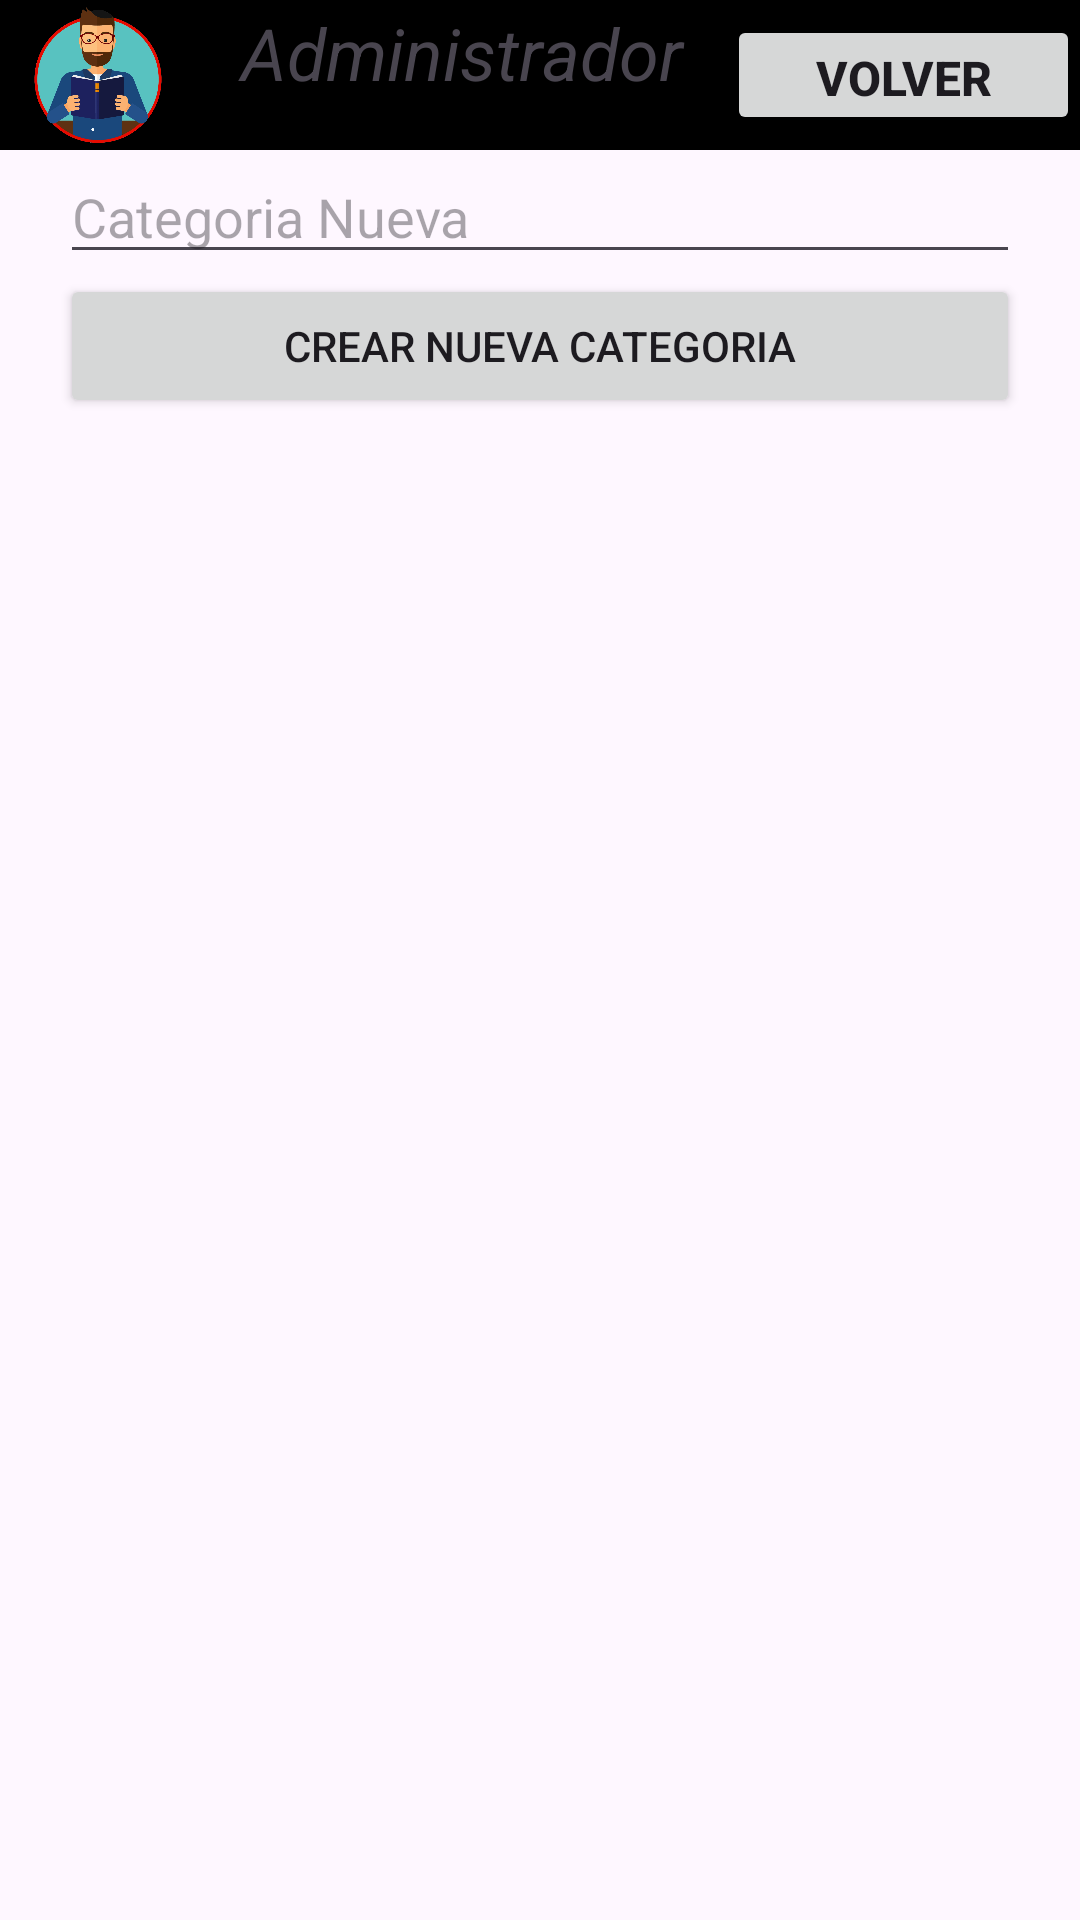

Produce the Android XML layout that renders to this screen, including the resource entries it uses.
<!-- AndroidManifest.xml: application theme Theme.IloveBooksV2XR -->
<!-- res/layout/activity_admin.xml -->
<?xml version="1.0" encoding="utf-8"?>
<LinearLayout xmlns:android="http://schemas.android.com/apk/res/android"
    xmlns:app="http://schemas.android.com/apk/res-auto"
    xmlns:tools="http://schemas.android.com/tools"
    android:layout_width="match_parent"
    android:layout_height="match_parent"
    android:orientation="vertical"
    tools:context=".Books">

    <LinearLayout
        android:layout_width="match_parent"
        android:layout_height="50dp"
        android:background="@color/black"
        android:orientation="horizontal">
        <ImageView
            android:id="@+id/imageView"
            android:layout_width="36dp"
            android:layout_height="wrap_content"
            android:layout_weight="1"
            android:src="@drawable/man" />

        <TextView
            android:id="@+id/textView8"
            android:layout_width="wrap_content"
            android:layout_height="wrap_content"
            android:layout_weight="1"
            android:text="Administrador"
            android:textAlignment="center"
            android:textSize="24sp"
            android:textStyle="italic" />

        <Button
            android:id="@+id/vMenu"
            android:layout_width="wrap_content"
            android:layout_height="wrap_content"
            android:layout_marginTop="5dp"
            android:layout_marginBottom="5dp"
            android:layout_weight="1"
            android:onClick="menu"
            android:text="Volver"
            android:textSize="16sp"
            android:textStyle="bold" />

    </LinearLayout>

    <LinearLayout
        android:layout_width="match_parent"
        android:layout_height="match_parent"
        android:layout_marginLeft="20dp"
        android:layout_marginRight="20dp"
        android:orientation="vertical">

        <EditText
            android:id="@+id/editTextText4"
            android:layout_width="match_parent"
            android:layout_height="wrap_content"
            android:ems="10"
            android:hint="Categoria Nueva"
            android:inputType="text" />

        <Button
            android:id="@+id/button3"
            android:layout_width="match_parent"
            android:layout_height="wrap_content"
            android:text="Crear Nueva Categoria" />
    </LinearLayout>

</LinearLayout>
<!-- resources referenced by this layout -->
<resources>
  <!-- drawable man: png bitmap (drawable, 152914 bytes) -->
  <style name="Theme.IloveBooksV2XR" parent="Base.Theme.IloveBooksV2XR" />
  <style name="Base.Theme.IloveBooksV2XR" parent="Theme.Material3.DayNight.NoActionBar">
          
          
      </style>
  <!-- not gathered from this repository: default colours our renderer supplied (Android Studio template values) -->
  <color name="black">#FF000000</color>
</resources>
